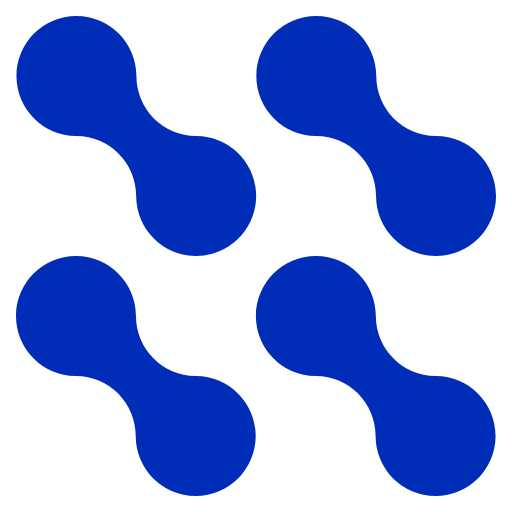
t = 0.00 s
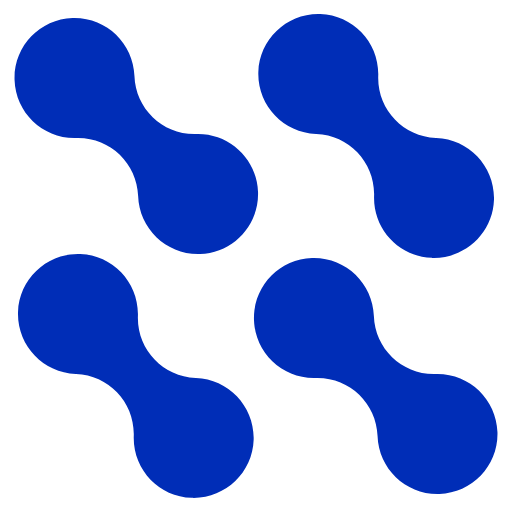
t = 0.38 s
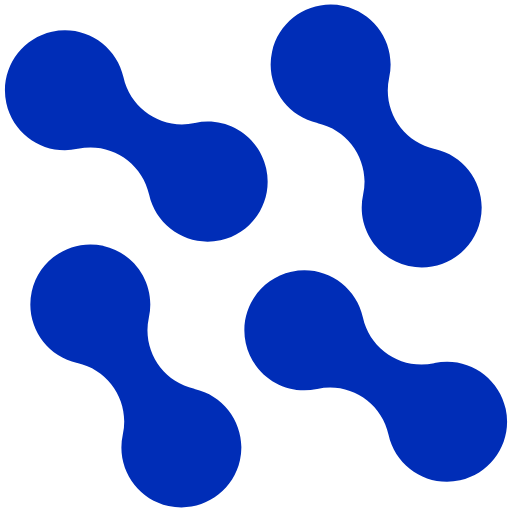
t = 1.13 s
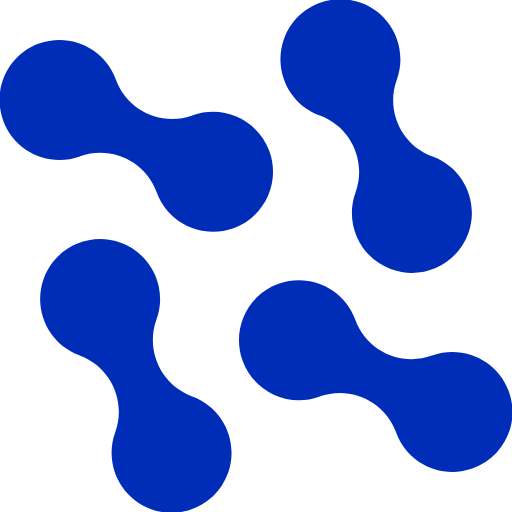
t = 1.50 s
t = 1.88 s: frame unchanged from t = 1.13 s, image omitted
t = 2.63 s: frame unchanged from t = 0.38 s, image omitted

The animated SVG that drew these frames (rendered in a browser with its animation timeline set to each time). Animation: 4 SMIL elements (animateTransform=4); one cycle of 3.00 s, repeats indefinitely.

<svg viewBox="-2 -2 64 64" xmlns="http://www.w3.org/2000/svg">
  <!-- Лепесток 1 — против часовой -->
  <g>
    <path d="M30.0169 22.4982C30.0169 26.6403 26.662 29.9977 22.5199 29.9977H22.4911C18.3634 29.9833 15.0229 26.6307 15.0229 22.4982C15.0229 18.3658 11.6824 15.0156 7.55469 14.9988H7.52586C3.39818 14.982 0.0576172 11.6319 0.0576172 7.49941C0.0576172 3.36694 3.41261 0 7.55469 0C11.6968 0 15.0517 3.35734 15.0517 7.49941C15.0517 11.6415 18.3922 14.9844 22.5199 14.9988H22.5487C26.6764 15.0156 30.0169 18.3658 30.0169 22.4982Z" fill="#002DB7">
      <animateTransform attributeName="transform" type="rotate" values="0 15 15; -20 15 15; 0 15 15" dur="3s" repeatCount="indefinite" keyTimes="0;0.5;1" calcMode="spline" keySplines="0.42 0 1 1; 0 0 0.58 1"></animateTransform>
    </path>
  </g>

  <!-- Лепесток 2 — по часовой -->
  <g>
    <path d="M60.0002 22.4982C60.0002 26.6403 56.6453 29.9977 52.5032 29.9977H52.4745C48.3468 29.9833 45.0062 26.6307 45.0062 22.4982C45.0062 18.3658 41.6657 15.0156 37.538 14.9988H37.5092C33.3815 14.982 30.041 11.6319 30.041 7.49941C30.041 3.36694 33.396 0 37.538 0C41.6801 0 45.035 3.35734 45.035 7.49941C45.035 11.6415 48.3755 14.9844 52.5032 14.9988H52.5321C56.6597 15.0156 60.0002 18.3658 60.0002 22.4982Z" fill="#002DB7">
      <animateTransform attributeName="transform" type="rotate" values="0 45 15; 20 45 15; 0 45 15" dur="3s" repeatCount="indefinite" keyTimes="0;0.5;1" calcMode="spline" keySplines="0.42 0 1 1; 0 0 0.58 1"></animateTransform>
    </path>
  </g>

  <!-- Лепесток 3 — по часовой -->
  <g>
    <path d="M29.9593 52.4963C29.9593 56.6384 26.6043 59.9957 22.4623 59.9957C18.3202 59.9957 14.9653 56.6384 14.9653 52.4963C14.9653 48.3542 11.6247 45.0137 7.49701 44.9969H7.46824C3.34057 44.9801 0 41.6299 0 37.4975C0 33.365 3.35494 29.998 7.49701 29.998H7.52584C11.6535 30.0124 14.9941 33.3626 14.9941 37.4975C14.9941 41.6323 18.3346 44.9825 22.4623 44.9969H22.4911C26.6188 45.0137 29.9593 48.3638 29.9593 52.4963Z" fill="#002DB7">
      <animateTransform attributeName="transform" type="rotate" values="0 15 45; 20 15 45; 0 15 45" dur="3s" repeatCount="indefinite" keyTimes="0;0.5;1" calcMode="spline" keySplines="0.42 0 1 1; 0 0 0.58 1"></animateTransform>
    </path>
  </g>

  <!-- Лепесток 4 — против часовой -->
  <g>
    <path d="M59.9446 52.4963C59.9446 56.6384 56.5896 59.9957 52.4476 59.9957C48.3055 59.9957 44.9506 56.6384 44.9506 52.4963C44.9506 48.3542 41.61 45.0137 37.4824 44.9969H37.4535C33.3259 44.9801 29.9854 41.6299 29.9854 37.4975C29.9854 33.365 33.3403 29.998 37.4824 29.998H37.5111C41.6388 30.0124 44.9794 33.3626 44.9794 37.4975C44.9794 41.6323 48.3199 44.9825 52.4476 44.9969H52.4764C56.6041 45.0137 59.9446 48.3638 59.9446 52.4963Z" fill="#002DB7">
      <animateTransform attributeName="transform" type="rotate" values="0 45 45; -20 45 45; 0 45 45" dur="3s" repeatCount="indefinite" keyTimes="0;0.5;1" calcMode="spline" keySplines="0.42 0 1 1; 0 0 0.58 1"></animateTransform>
    </path>
  </g>
</svg>
